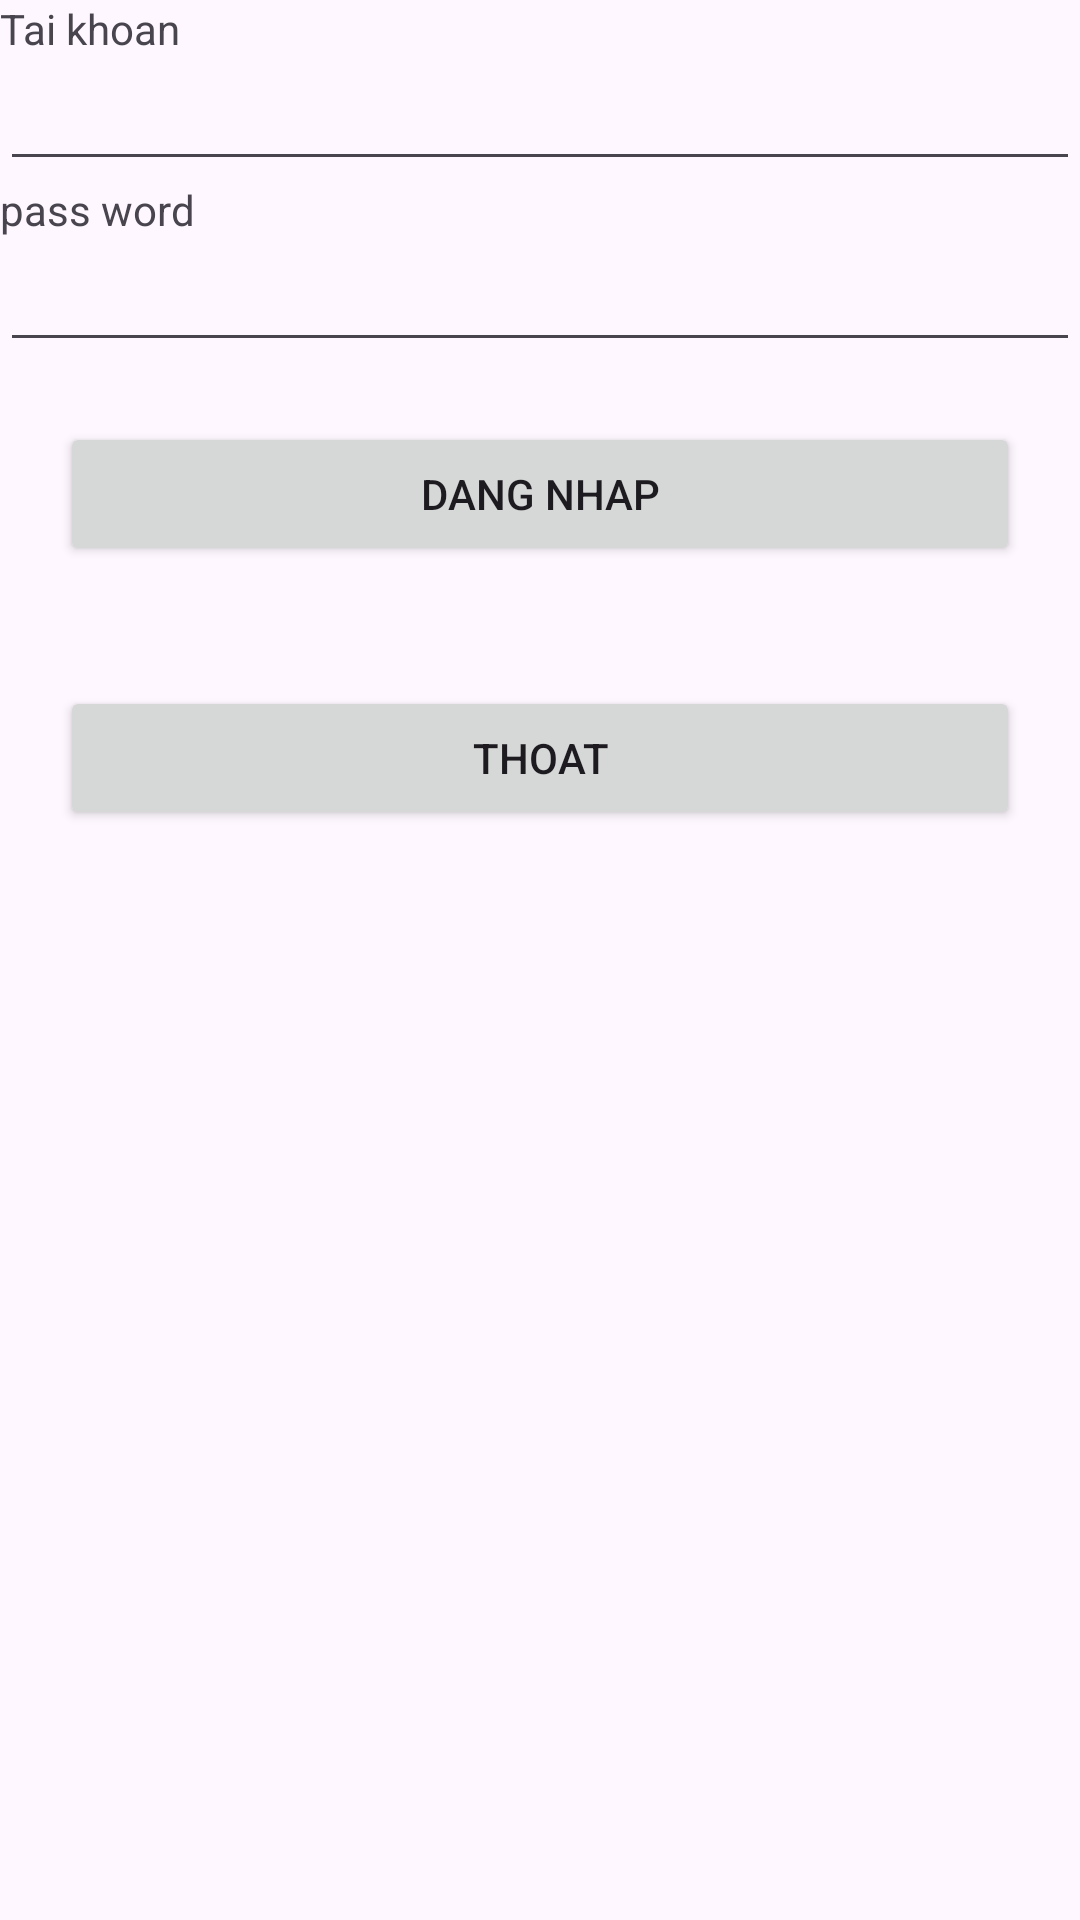

Reconstruct the res/layout file that produces this screen, plus the resources it refers to.
<!-- AndroidManifest.xml: application theme Theme.Qlsv -->
<!-- res/layout/activity_login.xml -->
<?xml version="1.0" encoding="utf-8"?>
<LinearLayout xmlns:android="http://schemas.android.com/apk/res/android"
    android:layout_width="match_parent"
    android:layout_height="match_parent"
    android:orientation="vertical"
    android:layout_margin="20dp"
    >

    <TextView
        android:id="@+id/textUsername"
        android:layout_width="fill_parent"
        android:layout_height="wrap_content"
        android:text="Tai khoan" />

    <EditText
        android:id="@+id/edtUsername"
        android:layout_width="fill_parent"
        android:layout_height="wrap_content"
        android:ems="10"
        />
    <TextView
        android:id="@+id/textPassword"
        android:layout_width="fill_parent"
        android:layout_height="wrap_content"
        android:text="pass word" />

    <EditText
        android:id="@+id/edtPassword"
        android:layout_width="fill_parent"
        android:layout_height="wrap_content"
        android:ems="10"
        />

    <Button
        android:id="@+id/btnLogin"
        android:layout_width="match_parent"
        android:layout_height="wrap_content"
        android:text="dang nhap"
        android:layout_margin="20dp"
        />
    <Button
        android:id="@+id/btnCloseLogin"
        android:layout_width="match_parent"
        android:layout_height="wrap_content"
        android:text="thoat"
        android:layout_margin="20dp"
        />



</LinearLayout>
<!-- resources referenced by this layout -->
<resources>
  <style name="Theme.Qlsv" parent="Base.Theme.Qlsv" />
  <style name="Base.Theme.Qlsv" parent="Theme.Material3.DayNight.NoActionBar">
          
          
      </style>
</resources>
